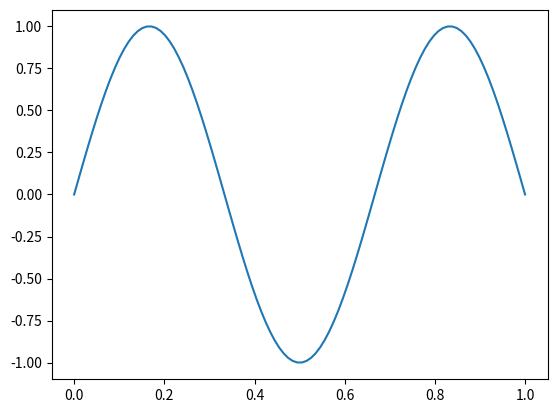

Write Python code to recreate this figure.
from scipy.integrate import solve_bvp
import matplotlib.pyplot as plt
import numpy as np


def f(x,y,p):
    k=p[0]
    return np.vstack((y[1],-k**2 * y[0]))
def bc(ya,yb,p):
    k=p[0]
    return np.array((ya[0],yb[0], ya[1]-k))

x=np.linspace(0,1,5)
y=np.zeros((2,x.size))

y[0,1]=1
y[0,2]=-1
y[0,3]=1

sol=solve_bvp(f,bc,x,y,p=[30])

x_plot=np.linspace(0,1,100)
y_plot=sol.sol(x_plot)[0]
print(sol.p[0])

plt.plot(x_plot,y_plot)
plt.show()